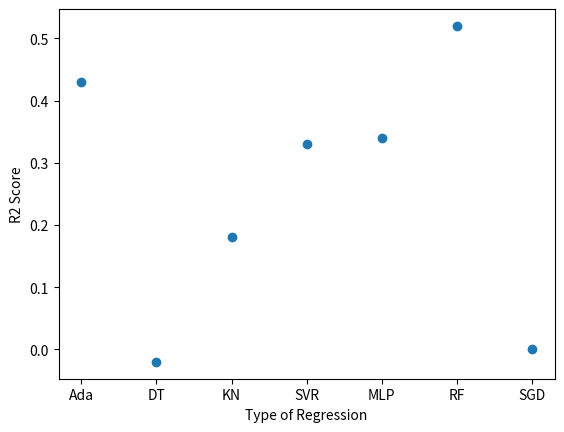

Generate this figure with matplotlib:
import matplotlib.pyplot as plt

r2 = [0.43, -0.02, 0.18, 0.33, 0.34, 0.52, 0]
regression = ['Ada', 'DT', 'KN', 'SVR', 'MLP', 'RF', 'SGD']

plt.scatter(regression, r2)
plt.xlabel('Type of Regression')
plt.ylabel('R2 Score')
plt.show()